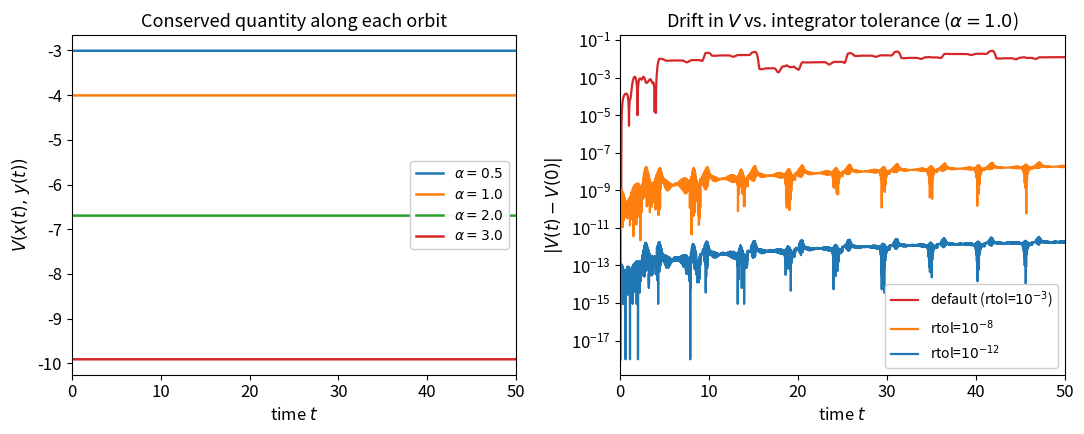

Here is the Python script that generated this plot:
"""
ME579 - Autumn 2026, Homework 1B
Exercise 1-2(f)(ii): Numerical check of the conserved quantity

    V(x, y) = delta*x - gamma*ln(x) + beta*y - alpha*ln(y)

Left panel : V(t) along the four r = 0.50 orbits from part (d).
Right panel: drift |V(t) - V(0)| for the alpha = 1.0 orbit at three
             integrator tolerances, showing that the small residual
             variation is numerical, not physical.
"""

import numpy as np
import matplotlib.pyplot as plt
from scipy.integrate import solve_ivp

plt.rcParams.update({'font.size': 12, 'axes.titlesize': 13,
                     'axes.labelsize': 12, 'legend.fontsize': 10})

BETA, DELTA, GAMMA = 0.1, 0.075, 1.5
ALPHAS = [0.5, 1.0, 2.0, 3.0]
R_SEED = 0.50


def lotka_volterra(t, state, alpha):
    x, y = state
    return [alpha * x - BETA * x * y,
            DELTA * x * y - GAMMA * y]


def V(x, y, alpha):
    """Conserved quantity (first integral) of the Lotka-Volterra system."""
    return DELTA * x - GAMMA * np.log(x) + BETA * y - alpha * np.log(y)


def run(alpha, t_end=50.0, rtol=1e-10, atol=1e-12, n=5000):
    x0 = [R_SEED * GAMMA / DELTA, alpha / BETA]
    sol = solve_ivp(lotka_volterra, (0.0, t_end), x0, args=(alpha,),
                    t_eval=np.linspace(0.0, t_end, n), rtol=rtol, atol=atol)
    return sol.t, sol.y[0], sol.y[1]


fig, (ax_v, ax_drift) = plt.subplots(1, 2, figsize=(11, 4.5))

# --- Left: V(t) for each alpha ---------------------------------------
print(f"{'alpha':>6} {'V(0)':>10} {'max|V-V0|':>12} {'relative':>11}")
print('-' * 42)

for alpha, color in zip(ALPHAS, ['tab:blue', 'tab:orange',
                                 'tab:green', 'tab:red']):
    t, x, y = run(alpha)
    v = V(x, y, alpha)
    ax_v.plot(t, v, color=color, lw=1.8, label=rf'$\alpha={alpha}$')
    drift = np.abs(v - v[0]).max()
    print(f'{alpha:>6.1f} {v[0]:>10.6f} {drift:>12.3e} '
          f'{drift/abs(v[0]):>11.3e}')

ax_v.set_xlabel('time $t$')
ax_v.set_ylabel('$V(x(t),\\,y(t))$')
ax_v.set_title('Conserved quantity along each orbit')
ax_v.legend(loc='center right', framealpha=0.95)
ax_v.set_xlim(0, 50)

# --- Right: drift vs integrator tolerance ----------------------------
# 'default' is solve_ivp's built-in rtol=1e-3, atol=1e-6.
tol_cases = [('default (rtol=$10^{-3}$)', 1e-3, 1e-6, 'tab:red'),
             (r'rtol=$10^{-8}$', 1e-8, 1e-10, 'tab:orange'),
             (r'rtol=$10^{-12}$', 1e-12, 1e-14, 'tab:blue')]

for label, rtol, atol, color in tol_cases:
    t, x, y = run(1.0, rtol=rtol, atol=atol)
    v = V(x, y, 1.0)
    ax_drift.semilogy(t, np.abs(v - v[0]) + 1e-18, color=color,
                      lw=1.6, label=label)

ax_drift.set_xlabel('time $t$')
ax_drift.set_ylabel('$|V(t) - V(0)|$')
ax_drift.set_title(r'Drift in $V$ vs. integrator tolerance ($\alpha=1.0$)')
ax_drift.legend(loc='lower right', framealpha=0.95)
ax_drift.set_xlim(0, 50)

fig.tight_layout()
fig.savefig('HW1_2f_conserved_quantity.png', dpi=200, bbox_inches='tight')
plt.show()
